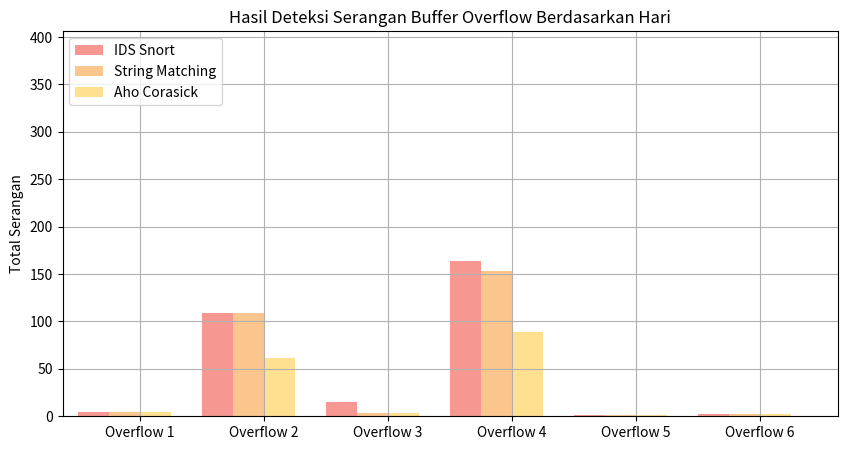

Generate this figure with matplotlib:
import pandas as pd
import matplotlib.pyplot as plt
import numpy as np

raw_data = {'metode': ['Overflow 1', 'Overflow 2', 'Overflow 3', 'Overflow 4', 'Overflow 5', 'Overflow 6'],
        'Snort_IDS': [4, 109, 15, 164, 1, 2],
        'String_Matching': [4, 109, 3, 153, 1, 2],
        'Aho_Corasick': [4, 61, 3, 89, 1, 2]}
df = pd.DataFrame(raw_data, columns = ['metode', 'Snort_IDS', 'String_Matching', 'Aho_Corasick'])
df
# Setting the positions and width for the bars
pos = list(range(len(df['Snort_IDS']))) 
width = 0.25 
    
# Plotting the bars
fig, ax = plt.subplots(figsize=(10,5))

# Create a bar with pre_score data,
# in position pos,
plt.bar(pos, 
        #using df['pre_score'] data,
        df['Snort_IDS'], 
        # of width
        width, 
        # with alpha 0.5
        alpha=0.5, 
        # with color
        color='#EE3224', 
        # with label the first value in first_name
        label=df['metode'][0]) 

# Create a bar with mid_score data,
# in position pos + some width buffer,
plt.bar([p + width for p in pos], 
        #using df['mid_score'] data,
        df['String_Matching'],
        # of width
        width, 
        # with alpha 0.5
        alpha=0.5, 
        # with color
        color='#F78F1E', 
        # with label the second value in first_name
        label=df['metode'][1]) 

# Create a bar with post_score data,
# in position pos + some width buffer,
plt.bar([p + width*2 for p in pos], 
        #using df['post_score'] data,
        df['Aho_Corasick'], 
        # of width
        width, 
        # with alpha 0.5
        alpha=0.5, 
        # with color
        color='#FFC222', 
        # with label the third value in first_name
        label=df['metode'][2]) 

# Set the y axis label
ax.set_ylabel('Total Serangan')

# Set the chart's title
ax.set_title('Hasil Deteksi Serangan Buffer Overflow Berdasarkan Hari')

# Set the position of the x ticks
ax.set_xticks([p + 1.5 * width for p in pos])

# Set the labels for the x ticks
ax.set_xticklabels(df['metode'])

# Setting the x-axis and y-axis limits
plt.xlim(min(pos)-width, max(pos)+width*4)
plt.ylim([0, max(df['Snort_IDS'] + df['String_Matching'] + df['Aho_Corasick'])] )

# Adding the legend and showing the plot
plt.legend(['IDS Snort', 'String Matching', 'Aho Corasick'], loc='upper left')
plt.grid()
plt.show()
